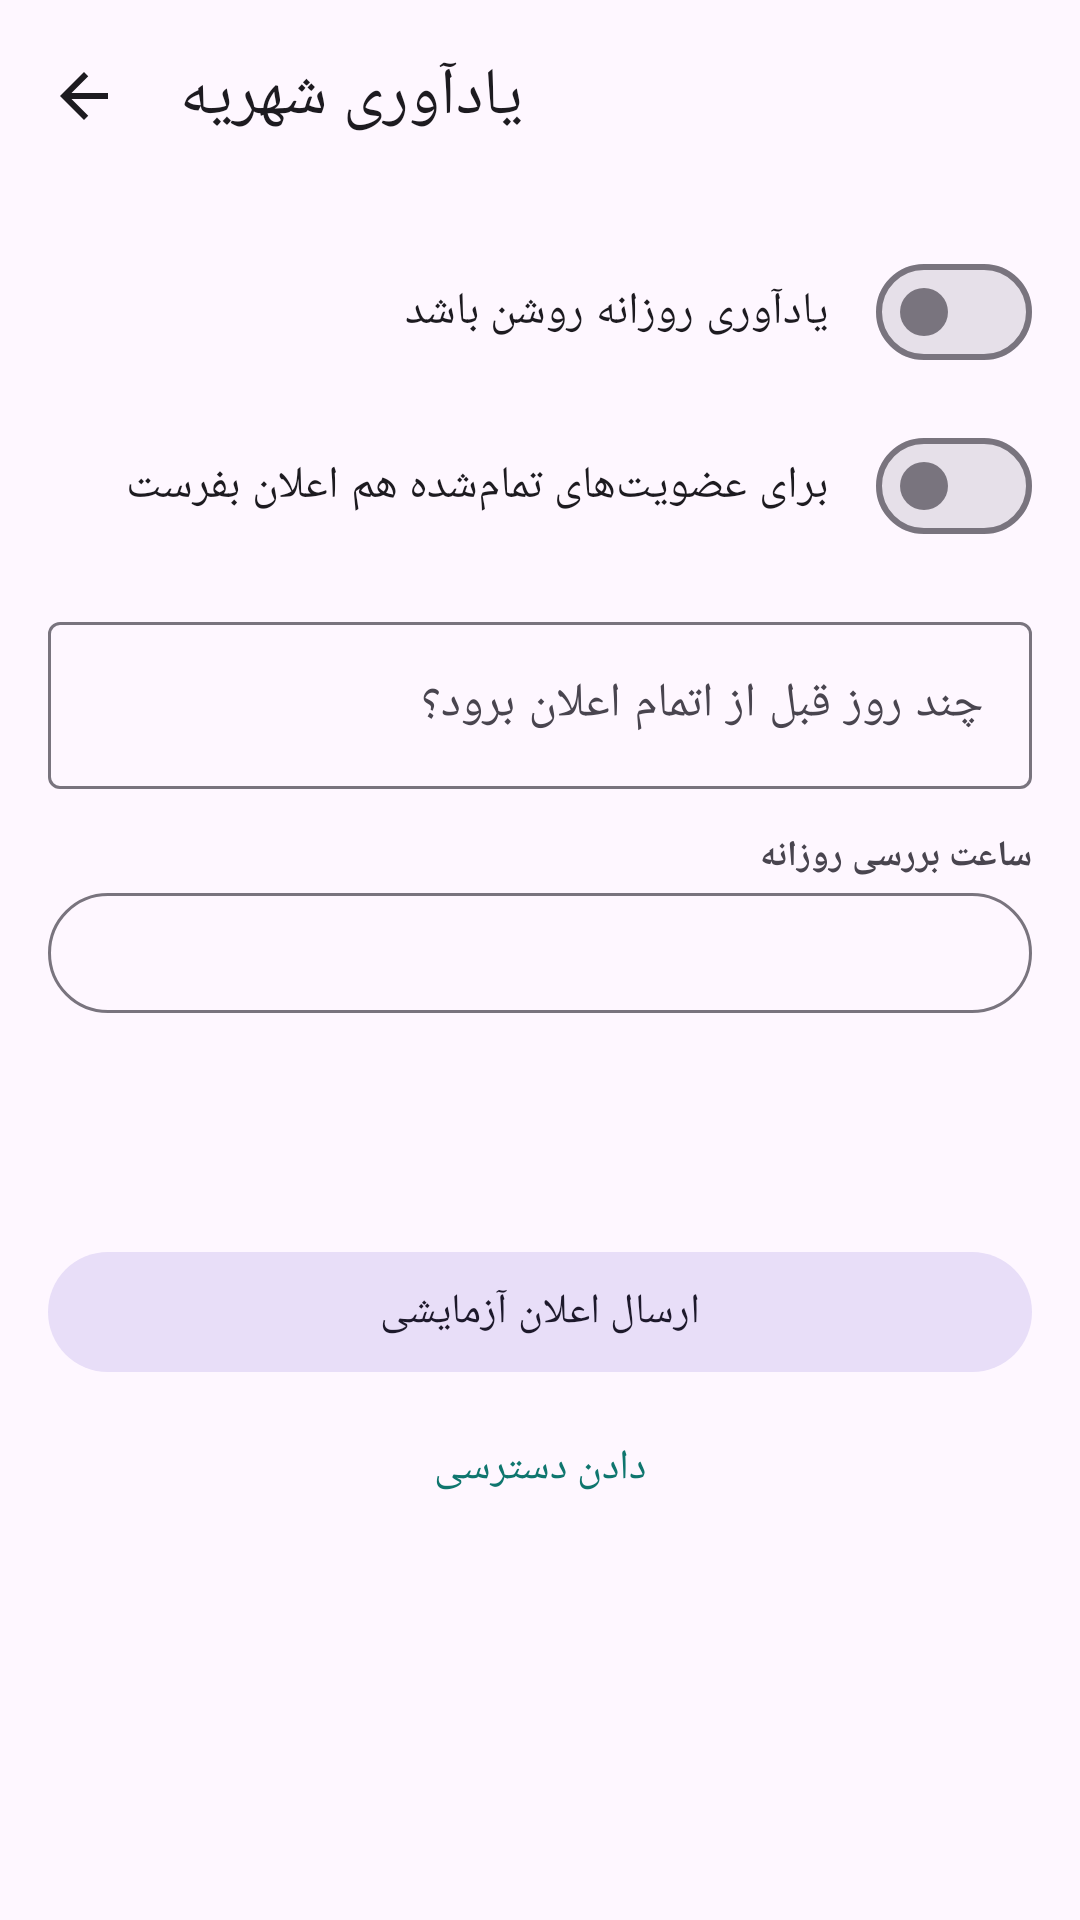

Here is an Android app screen rendered from its layout file. Give the layout XML and the strings, colors and styles it references.
<!-- AndroidManifest.xml: application theme Theme.GymManager -->
<!-- res/layout/activity_settings.xml -->
<?xml version="1.0" encoding="utf-8"?>
<androidx.coordinatorlayout.widget.CoordinatorLayout
    xmlns:android="http://schemas.android.com/apk/res/android"
    xmlns:app="http://schemas.android.com/apk/res-auto"
    xmlns:tools="http://schemas.android.com/tools"
    android:layout_width="match_parent"
    android:layout_height="match_parent"
    android:fitsSystemWindows="true">

    <com.google.android.material.appbar.AppBarLayout
        android:layout_width="match_parent"
        android:layout_height="wrap_content">

        <com.google.android.material.appbar.MaterialToolbar
            android:id="@+id/toolbar"
            android:layout_width="match_parent"
            android:layout_height="?attr/actionBarSize"
            app:navigationIcon="@drawable/ic_back"
            app:title="@string/settings_title" />
    </com.google.android.material.appbar.AppBarLayout>

    <androidx.core.widget.NestedScrollView
        android:layout_width="match_parent"
        android:layout_height="match_parent"
        app:layout_behavior="@string/appbar_scrolling_view_behavior">

        <LinearLayout
            android:layout_width="match_parent"
            android:layout_height="wrap_content"
            android:orientation="vertical"
            android:padding="16dp">

            <com.google.android.material.materialswitch.MaterialSwitch
                android:id="@+id/switchEnabled"
                android:layout_width="match_parent"
                android:layout_height="wrap_content"
                android:text="@string/set_enabled"
                android:textSize="15sp" />

            <com.google.android.material.materialswitch.MaterialSwitch
                android:id="@+id/switchExpired"
                android:layout_width="match_parent"
                android:layout_height="wrap_content"
                android:layout_marginTop="10dp"
                android:text="@string/set_expired"
                android:textSize="15sp" />

            <com.google.android.material.textfield.TextInputLayout
                android:layout_width="match_parent"
                android:layout_height="wrap_content"
                android:layout_marginTop="16dp"
                android:hint="@string/set_soon_days">

                <com.google.android.material.textfield.TextInputEditText
                    android:id="@+id/soonDays"
                    android:layout_width="match_parent"
                    android:layout_height="wrap_content"
                    android:inputType="number"
                    android:maxLength="2"
                    android:maxLines="1" />
            </com.google.android.material.textfield.TextInputLayout>

            <TextView
                style="@style/FieldLabel"
                android:layout_marginTop="14dp"
                android:text="@string/set_time" />

            <com.google.android.material.button.MaterialButton
                android:id="@+id/timeButton"
                style="@style/Widget.Material3.Button.OutlinedButton"
                android:layout_width="match_parent"
                android:layout_height="wrap_content"
                tools:text="۰۹:۰۰" />

            <TextView
                android:id="@+id/statusText"
                android:layout_width="match_parent"
                android:layout_height="wrap_content"
                android:layout_marginTop="16dp"
                android:background="@drawable/bg_banner"
                android:lineSpacingExtra="6dp"
                android:padding="12dp"
                android:textSize="13sp"
                tools:text="وضعیت" />

            <com.google.android.material.button.MaterialButton
                android:id="@+id/testButton"
                style="@style/Widget.Material3.Button.TonalButton"
                android:layout_width="match_parent"
                android:layout_height="wrap_content"
                android:layout_marginTop="14dp"
                android:text="@string/test_notification" />

            <com.google.android.material.button.MaterialButton
                android:id="@+id/grantButton"
                style="@style/Widget.Material3.Button.TextButton"
                android:layout_width="match_parent"
                android:layout_height="wrap_content"
                android:layout_marginTop="4dp"
                android:text="@string/grant" />
        </LinearLayout>
    </androidx.core.widget.NestedScrollView>

</androidx.coordinatorlayout.widget.CoordinatorLayout>
<!-- resources referenced by this layout -->
<resources>
  <!-- drawable ic_back (drawable) -->
  <?xml version="1.0" encoding="utf-8"?>
  <vector xmlns:android="http://schemas.android.com/apk/res/android"
      android:width="24dp" android:height="24dp"
      android:viewportWidth="24" android:viewportHeight="24"
      android:autoMirrored="true"
      android:tint="?attr/colorOnSurface">
      <path android:fillColor="@android:color/white"
          android:pathData="M20,11H7.83l5.59,-5.59L12,4l-8,8 8,8 1.41,-1.41L7.83,13H20z" />
  </vector>
  <string name="grant">دادن دسترسی</string>
  <string name="set_enabled">یادآوری روزانه روشن باشد</string>
  <string name="set_expired">برای عضویت‌های تمام‌شده هم اعلان بفرست</string>
  <string name="set_soon_days">چند روز قبل از اتمام اعلان برود؟</string>
  <string name="set_time">ساعت بررسی روزانه</string>
  <string name="settings_title">یادآوری شهریه</string>
  <string name="test_notification">ارسال اعلان آزمایشی</string>
  <style name="FieldLabel">
          <item name="android:layout_width">match_parent</item>
          <item name="android:layout_height">wrap_content</item>
          <item name="android:layout_marginTop">12dp</item>
          <item name="android:textSize">12sp</item>
          <item name="android:textStyle">bold</item>
          <item name="android:textColor">?android:attr/textColorSecondary</item>
      </style>
  <style name="Theme.GymManager" parent="Theme.Material3.DayNight.NoActionBar">
          <item name="colorPrimary">@color/ic_launcher_background</item>
          <item name="android:statusBarColor">@color/ic_launcher_background</item>
          <item name="android:navigationBarColor">@android:color/transparent</item>
      </style>
  <color name="ic_launcher_background">#0F766E</color>
</resources>
